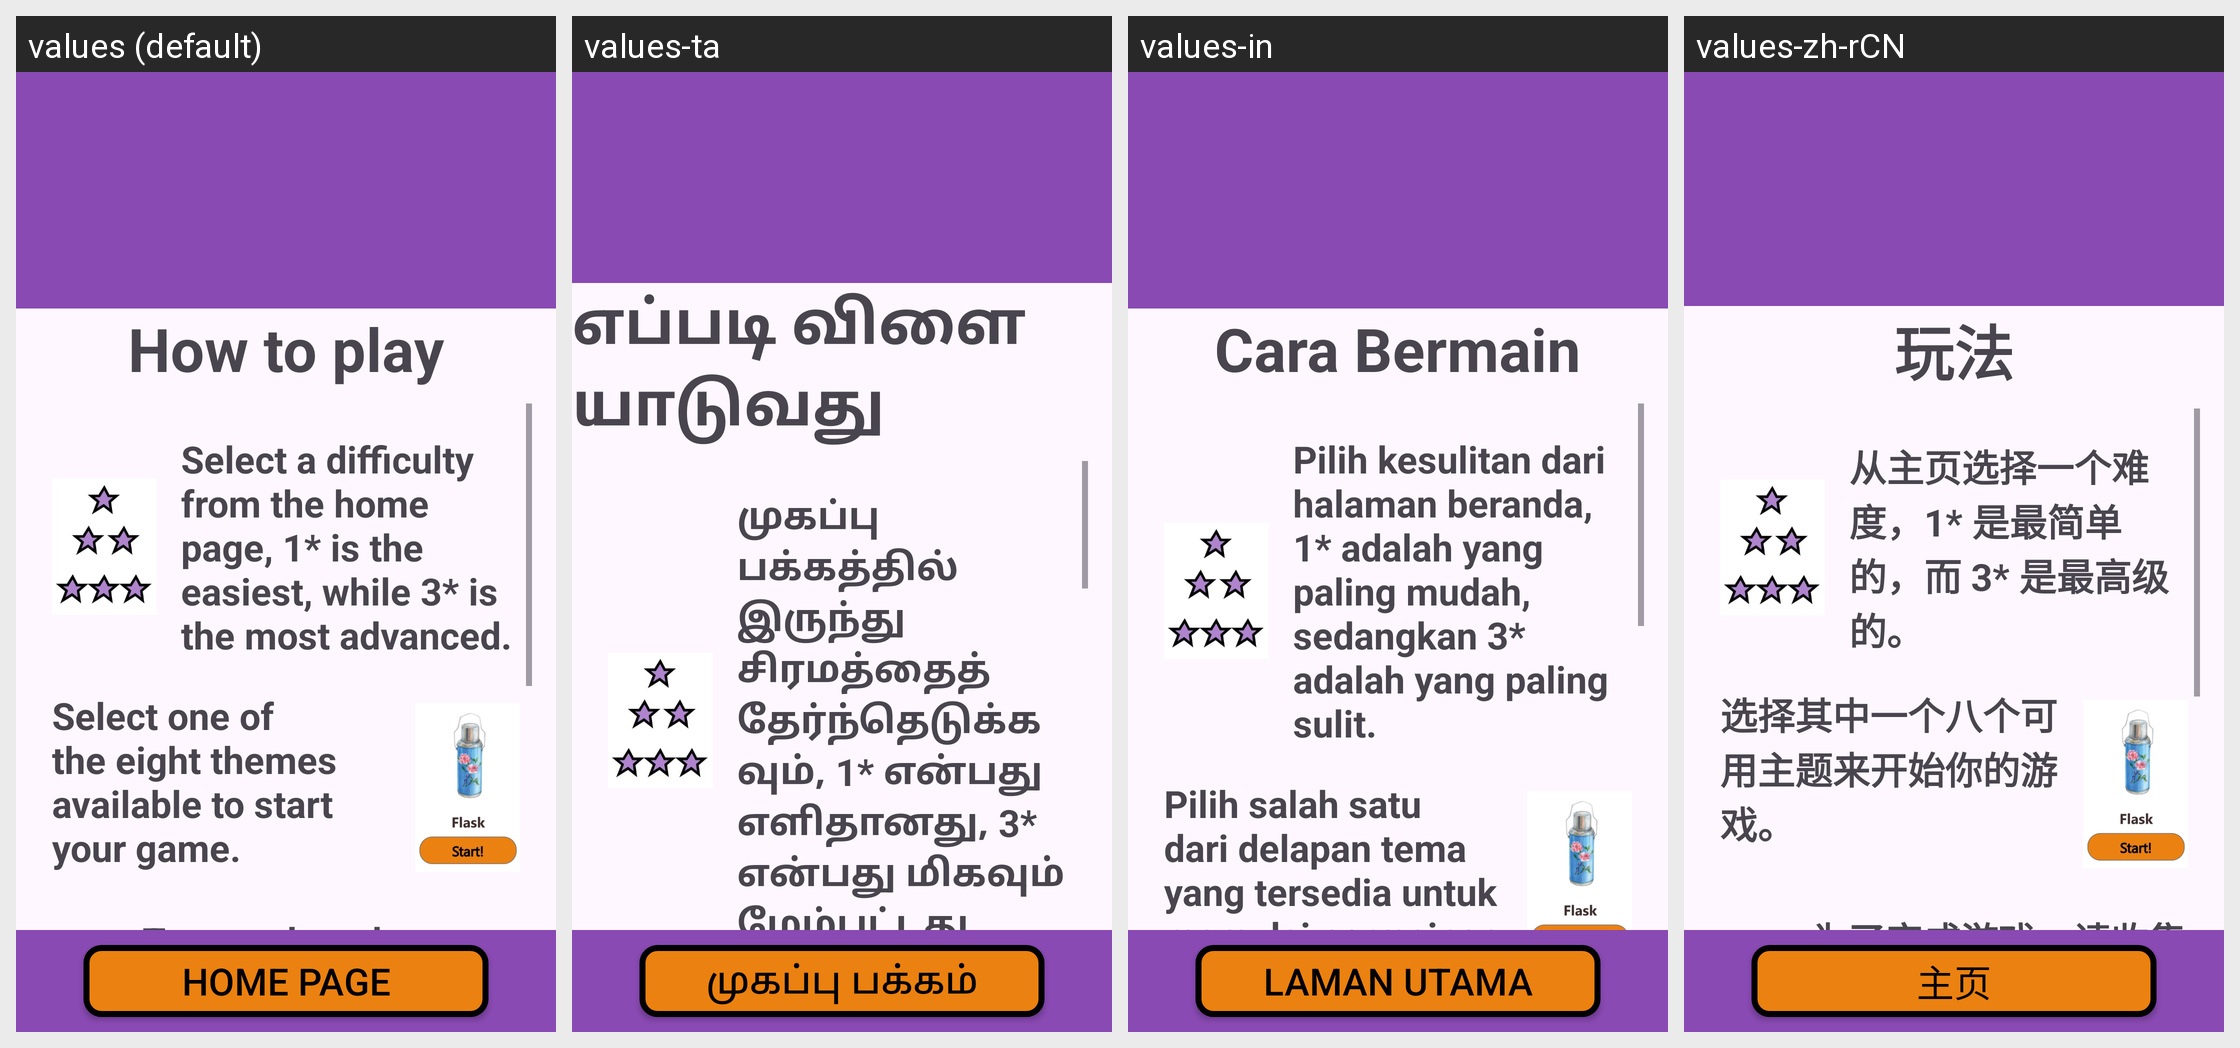

For this localized Android screen grid, give each drawn string resource with its value in every locale shown.
Android screen res/layout/activity_howtoplay.xml rendered under 4 locales, left to right: values (default), values-ta, values-in, values-zh-rCN. Device: Nexus 5 (rendered at 1080×1920; each locale shown at half size, 540×960, under a caption strip naming it); theme Theme.NostalgiaMatchingFYP2024.
Strings drawn on this screen, with the default value and each locale's value (text and hints the layout hard-codes, and strings that could not be matched under every locale, appear in the picture but are not listed):

htp1
  values: How to play
  values-ta: எப்படி விளையாடுவது
  values-in: Cara Bermain
  values-zh-rCN: 玩法

htp2
  values: Select a difficulty from the home page, 1* is the easiest, while 3* is the most advanced.
  values-ta: முகப்பு பக்கத்தில் இருந்து சிரமத்தைத் தேர்ந்தெடுக்கவும், 1* என்பது எளிதானது, 3* என்பது மிகவும் மேம்பட்டது.
  values-in: Pilih kesulitan dari halaman beranda, 1* adalah yang paling mudah, sedangkan 3* adalah yang paling sulit.
  values-zh-rCN: 从主页选择一个难度，1* 是最简单的，而 3* 是最高级的。

homePage
  values: Home Page
  values-ta: முகப்பு பக்கம்
  values-in: Laman Utama
  values-zh-rCN: 主页
